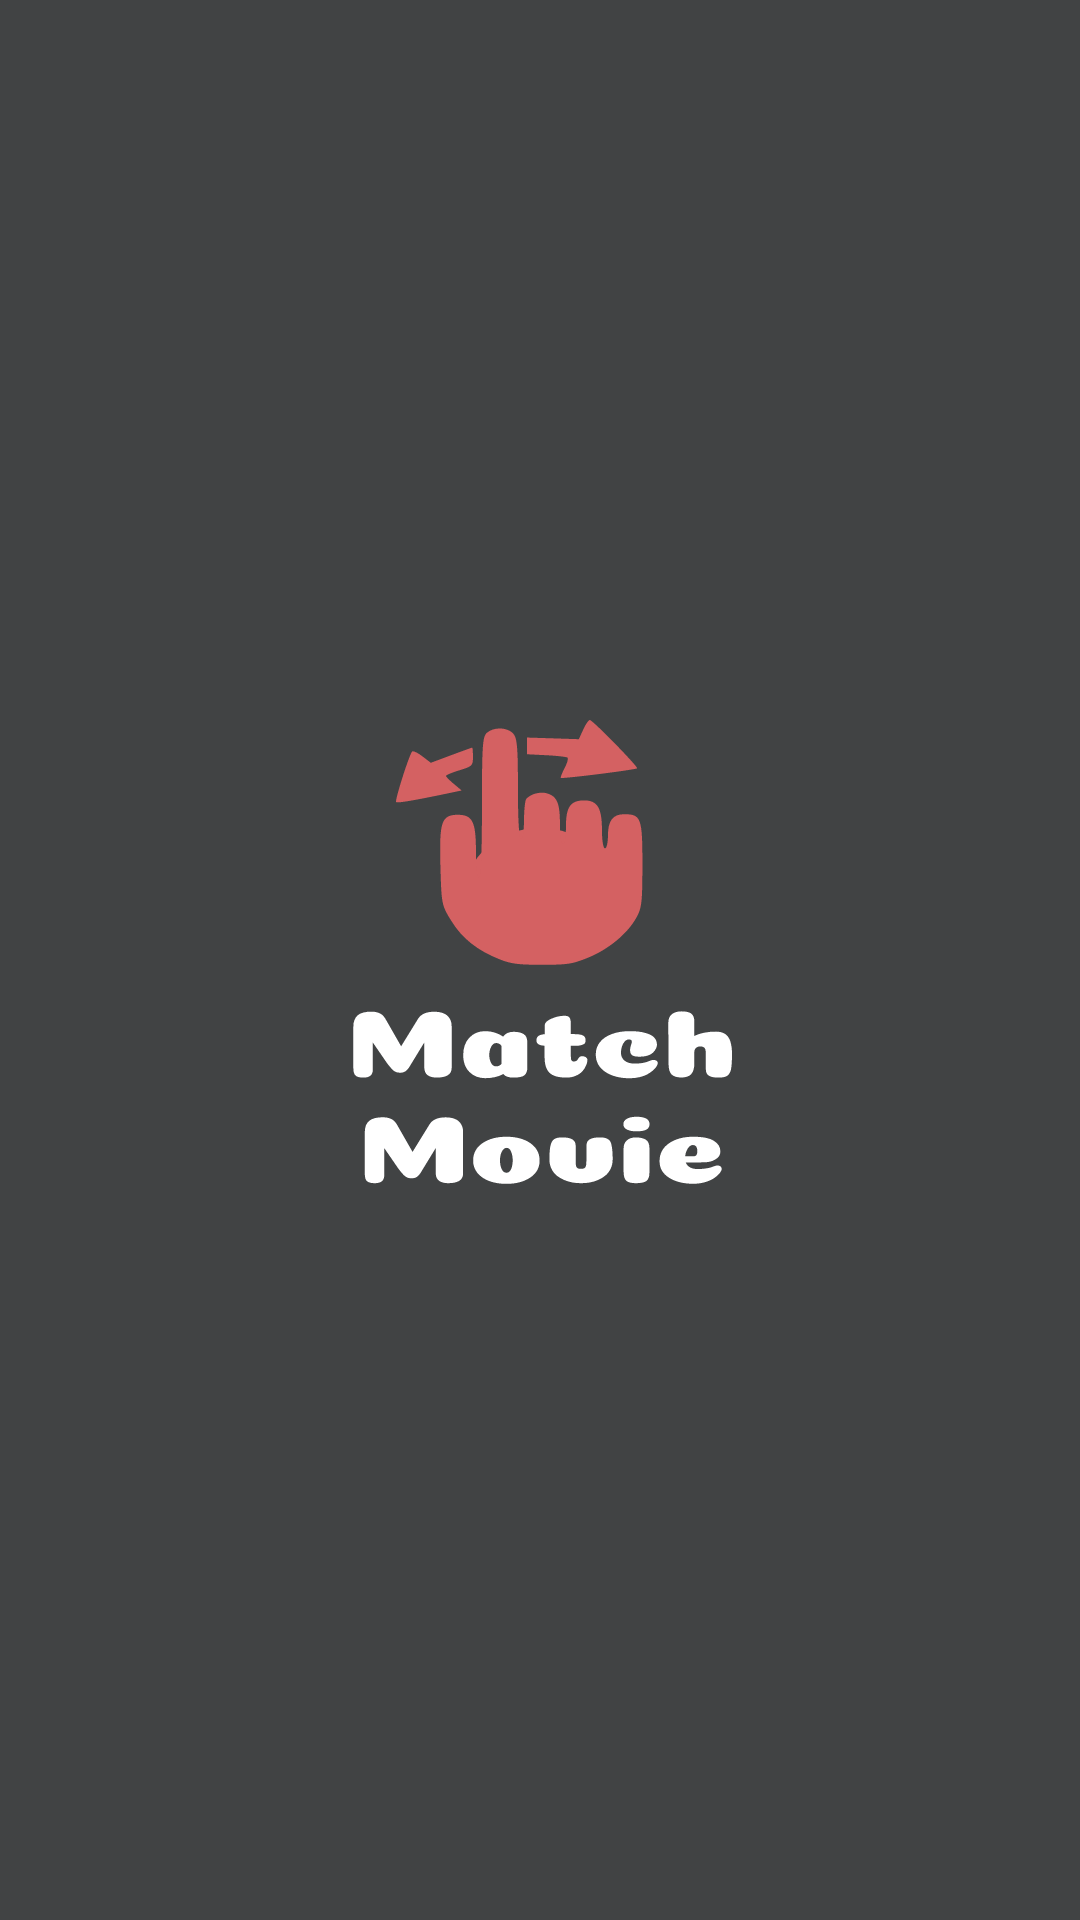

Write the Android layout XML for this screen, with the resource values it uses.
<!-- AndroidManifest.xml: application theme Theme.MatchMovie -->
<!-- res/layout/splash_screen.xml -->
<?xml version="1.0" encoding="utf-8"?>
<androidx.constraintlayout.widget.ConstraintLayout xmlns:android="http://schemas.android.com/apk/res/android"
    android:layout_width="match_parent"
    android:layout_height="match_parent"
    xmlns:tools="http://schemas.android.com/tools"
    android:background="@drawable/splash_screen"
    tools:context=".SplashScreen"/>
<!-- resources referenced by this layout -->
<resources>
  <!-- drawable splash_screen: vector/xml drawable (drawable, 12918 chars, omitted) -->
  <style name="Theme.MatchMovie" parent="Theme.MaterialComponents.DayNight.NoActionBar">
          
          <item name="android:windowBackground">@color/black</item>
          <item name="colorPrimary">@color/secondary</item>
          <item name="colorPrimaryVariant">@color/secondary</item>
          <item name="colorOnPrimary">@color/white</item>
          
          <item name="colorSecondary">@color/secondary</item>
          <item name="colorSecondaryVariant">@color/secondary</item>
          <item name="colorOnSecondary">@color/black</item>
          
          <item name="android:windowTranslucentStatus">true</item>
          <item name="android:windowTranslucentNavigation">false</item>
          <item name="android:navigationBarColor">@color/black</item>
  
          <item name="colorControlNormal">@color/white</item>
          <item name="android:editTextColor">@color/white</item>
          <item name="android:textColorHint">@color/white</item>
          
          <item name="android:windowNoTitle">true</item>
          <item name="android:windowContentOverlay">@null</item>
      </style>
  <color name="black">#FF000000</color>
  <color name="secondary">#D46162</color>
  <color name="white">#FFFFFFFF</color>
</resources>
